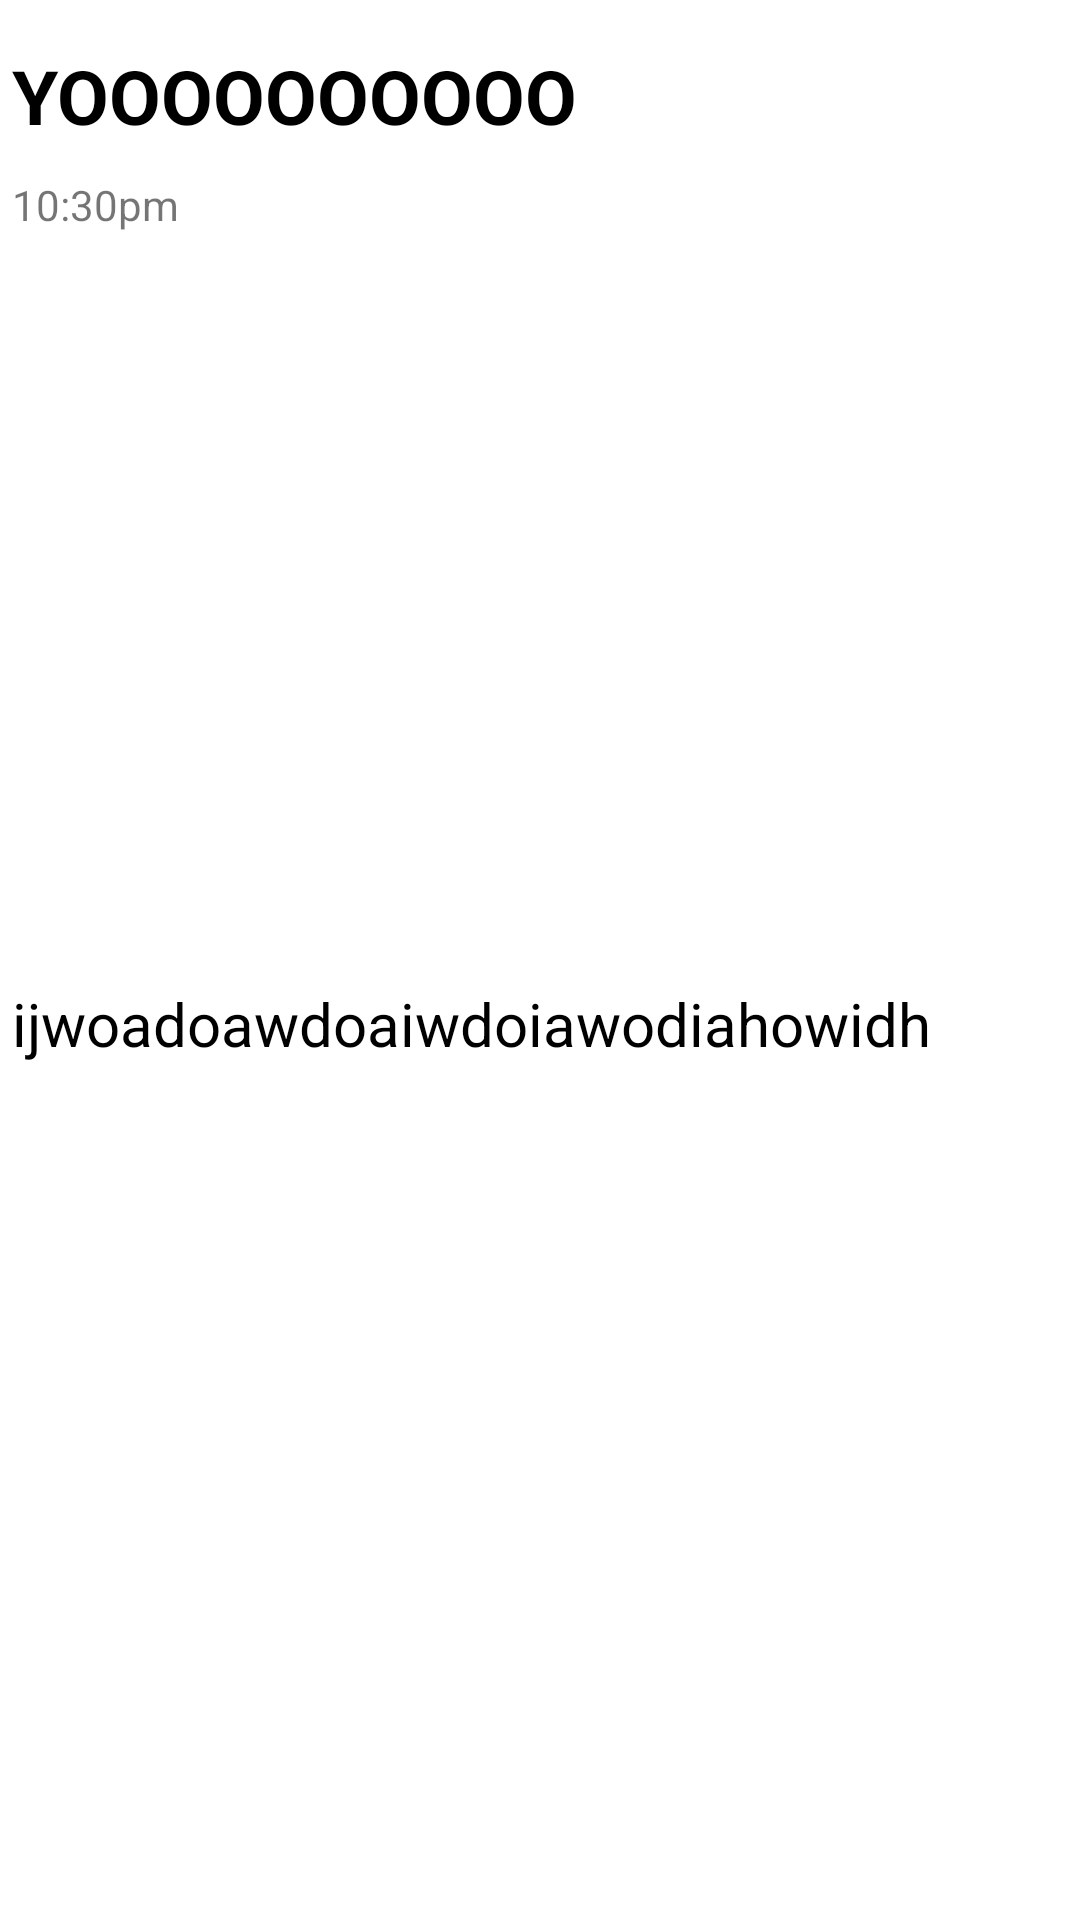

This screen was rendered from an Android layout file. Write that file and the resources it references.
<!-- AndroidManifest.xml: application theme Theme.NewsAppUsingKotlin -->
<!-- res/layout/activity_news_article_display.xml -->
<?xml version="1.0" encoding="utf-8"?>
<androidx.constraintlayout.widget.ConstraintLayout xmlns:android="http://schemas.android.com/apk/res/android"
    xmlns:app="http://schemas.android.com/apk/res-auto"
    xmlns:tools="http://schemas.android.com/tools"
    android:layout_width="match_parent"
    android:layout_height="match_parent"
    tools:context=".NewsArticleDisplayActivity">

    <ImageView
        android:id="@+id/Iv_newsArticleDisplay"
        android:layout_width="match_parent"
        android:layout_height="200dp"
        android:layout_marginTop="20dp"
        app:layout_constraintEnd_toEndOf="parent"
        app:layout_constraintStart_toStartOf="parent"
        app:layout_constraintTop_toBottomOf="@+id/Tv_Time_newsArticleDisplay" />

    <TextView
        android:id="@+id/Tv_Title_newsArticleDisplay"
        android:layout_width="match_parent"
        android:layout_height="wrap_content"
        android:layout_marginStart="4dp"
        android:layout_marginTop="15dp"
        android:layout_marginEnd="2dp"
        android:layout_marginBottom="25dp"
        android:text="YOOOOOOOOOO"
        android:textStyle="bold"
        android:textColor="@color/black"
        android:textSize="25sp"
        app:layout_constraintEnd_toEndOf="parent"
        app:layout_constraintStart_toStartOf="parent"
        app:layout_constraintTop_toTopOf="parent" />

    <TextView
        android:id="@+id/Tv_Time_newsArticleDisplay"
        android:layout_width="wrap_content"
        android:layout_height="wrap_content"
        android:layout_marginStart="4dp"
        android:layout_marginTop="10dp"
        android:text="10:30pm"
        app:layout_constraintStart_toStartOf="parent"
        app:layout_constraintTop_toBottomOf="@+id/Tv_Title_newsArticleDisplay" />

    <TextView
        android:id="@+id/Tv_Content_newsArticleDisplay"
        android:layout_width="match_parent"
        android:layout_height="wrap_content"
        android:layout_marginStart="4dp"
        android:layout_marginTop="30dp"
        android:layout_marginEnd="4dp"
        android:text="ijwoadoawdoaiwdoiawodiahowidh"
        android:textColor="@color/black"
        android:textSize="20sp"
        app:layout_constraintEnd_toEndOf="parent"
        app:layout_constraintStart_toStartOf="parent"
        app:layout_constraintTop_toBottomOf="@+id/Iv_newsArticleDisplay" />

</androidx.constraintlayout.widget.ConstraintLayout>
<!-- resources referenced by this layout -->
<resources>
  <color name="black">#FF000000</color>
  <style name="Theme.NewsAppUsingKotlin" parent="Theme.MaterialComponents.DayNight.DarkActionBar">
          
          <item name="colorPrimary">@color/Primary1</item>
          <item name="colorPrimaryVariant">@color/Primary1</item>
          <item name="colorOnPrimary">@color/white</item>
          
          <item name="colorSecondary">#FF8A65</item>
          <item name="colorSecondaryVariant">@color/teal_700</item>
          <item name="colorOnSecondary">@color/black</item>
          
          <item name="android:statusBarColor" tools:targetApi="l">?attr/colorPrimaryVariant</item>
          
      </style>
  <color name="Primary1">#FF5722</color>
  <color name="white">#FFFFFFFF</color>
  <color name="teal_700">#FF018786</color>
</resources>
